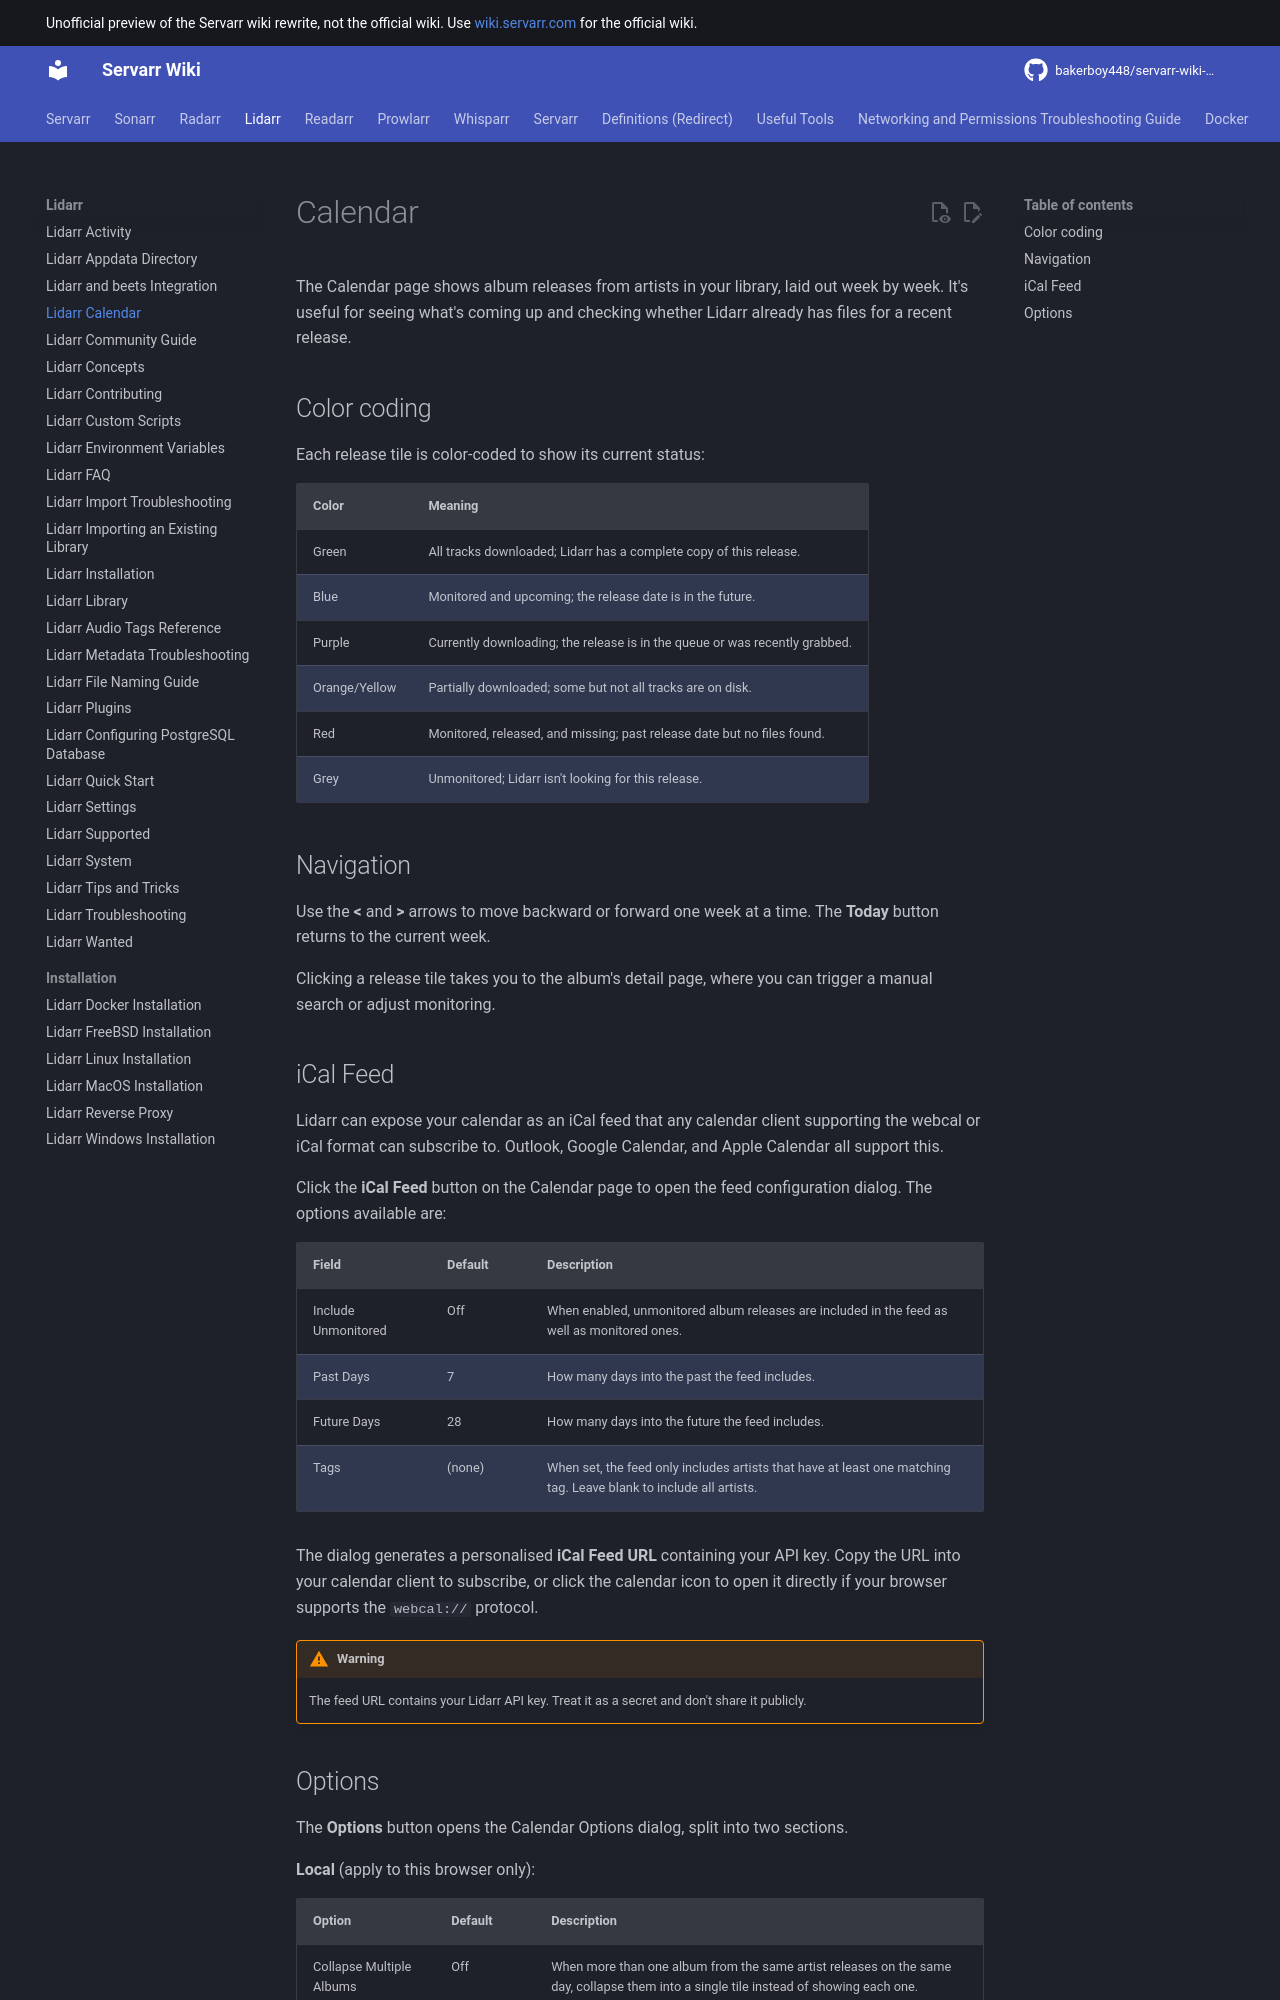

repository: bakerboy448/servarr-wiki-mkdocs · page: lidarr/calendar/index.html · generator: mkdocs

---
title: Lidarr Calendar
description: View upcoming album releases and track music release schedules
tags:
  - lidarr
  - calendar
  - releases
  - schedule
  - albums
  - music
  - planning
---
# Calendar
